Run: headless pygame with SDL's dummy video driver; simulated clock (each Clock.tick advances the game by its frame time, no real sleeping); random seed 0; keys injected as events and as key.get_pressed() state; mouse plan: one left click at the window centre at the start of phase 2, then a move to the lower-right quarter at the start of phase 3.
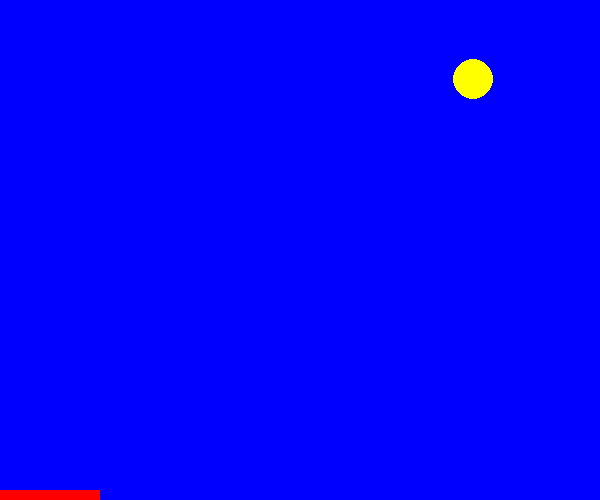
Frame 1 of 4 · flips 1–60 · no input
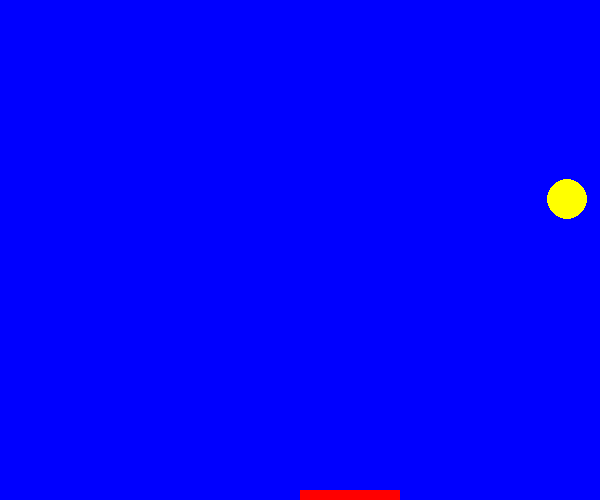
Frame 2 of 4 · flips 61–180 · clicked the window centre · tapped SPACE, RETURN · held RIGHT (→), D
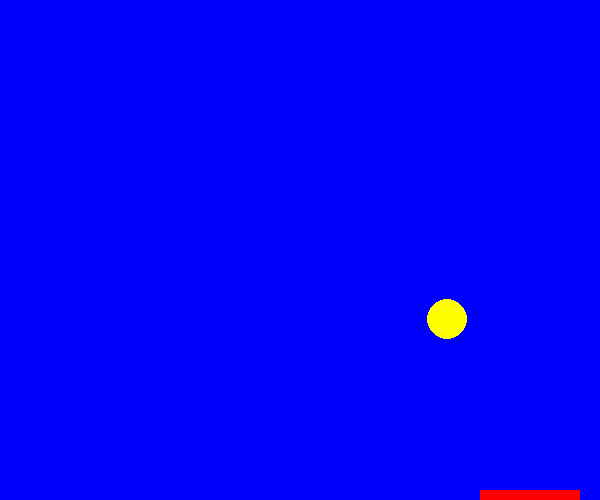
Frame 3 of 4 · flips 181–300 · moved the mouse to the lower-right quarter · held DOWN (↓), S
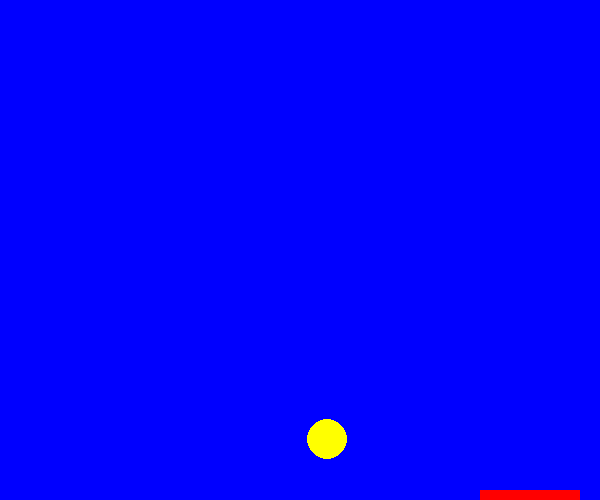
Frame 4 of 4 · flips 301–420 · held LEFT (←), A, UP (↑), W

The pygame program that drew these frames:

import pygame as pg

import sys
import random
import time

pg.init()
game_window = pg.display.set_mode((600, 500))
pg.display.set_caption('接球')
window_color = (0, 0, 255)
ball_color = (255, 255, 0)
rect_color = (255, 0, 0)
ball_x = random.randint(20, 580)
ball_y = 20
move_x = 1
move_y = 1

while True:

    game_window.fill(window_color)
    for event in pg.event.get():
        if event.type == pg.QUIT:
            sys.exit()

    mouse_x, mouse_y = pg.mouse.get_pos()
    pg.draw.circle(game_window, ball_color, (ball_x, ball_y), 20)
    pg.draw.rect(game_window, rect_color, (mouse_x, 490, 100, 10))
    ball_x += move_x
    ball_y += move_y
    if ball_x <= 20 or ball_x >= 580:
        move_x = -move_x

    pg.display.update()
    time.sleep(0.005)
